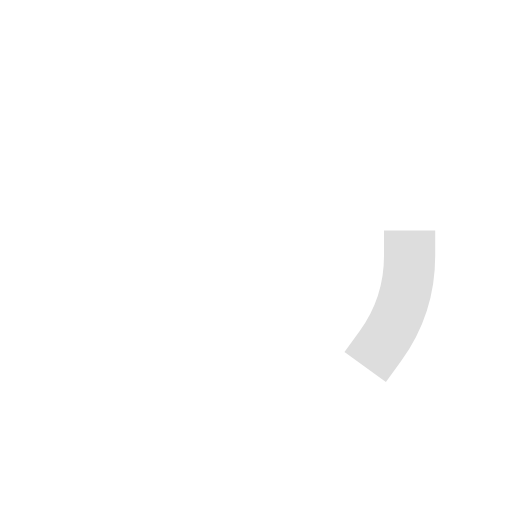
t = 0.00 s
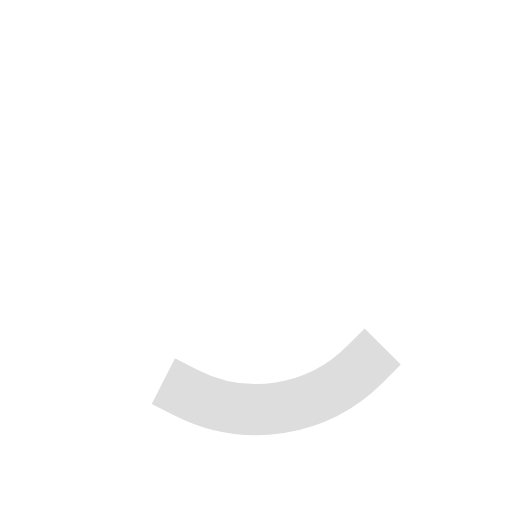
t = 0.18 s
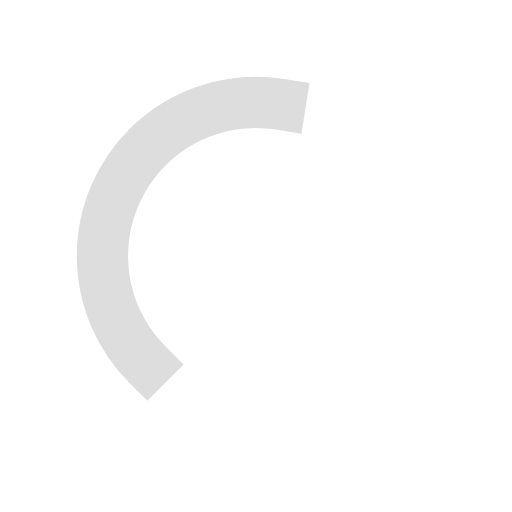
t = 0.53 s
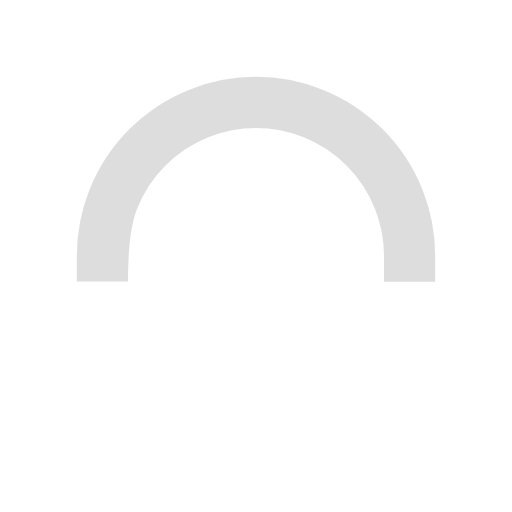
t = 0.70 s
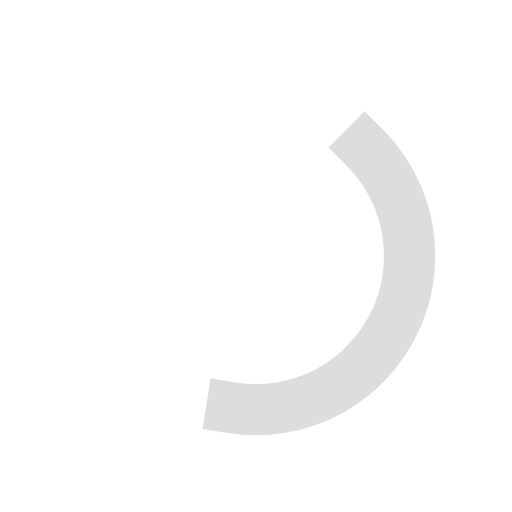
t = 0.88 s
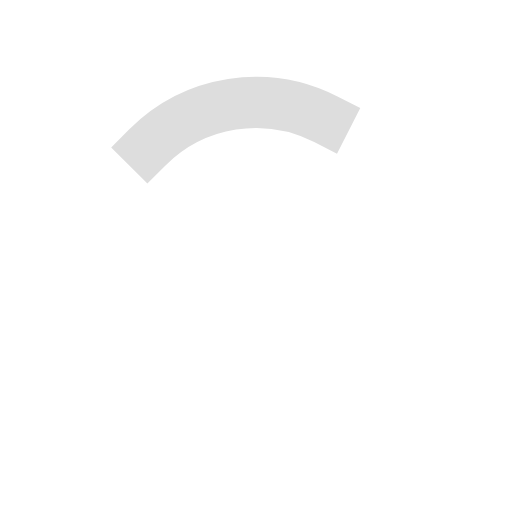
t = 1.23 s

The animated SVG that drew these frames (rendered in a browser with its animation timeline set to each time). Animation: 2 SMIL elements (animate=1,animateTransform=1); one cycle of 1.40 s, repeats indefinitely.

<svg id="loader" xmlns="http://www.w3.org/2000/svg" width="119px" height="119px" viewBox="0 0 100 100" preserveAspectRatio="xMidYMid" style="background: none;">
    <circle cx="50" cy="50" ng-attr-r="{{config.radius}}" ng-attr-stroke="{{config.base}}" ng-attr-stroke-width="{{config.width}}" fill="none" r="30" stroke="#ffffff" stroke-width="10"></circle>
    <circle cx="50" cy="50" ng-attr-r="{{config.radius}}" ng-attr-stroke="{{config.stroke}}" ng-attr-stroke-width="{{config.innerWidth}}" ng-attr-stroke-linecap="{{config.linecap}}" fill="none" r="30" stroke="#dddddd" stroke-width="10" stroke-linecap="square" transform="rotate(156.245 50 50)">
      <animateTransform attributeName="transform" type="rotate" calcMode="linear" values="0 50 50;180 50 50;720 50 50" keyTimes="0;0.5;1" dur="1.4s" begin="0s" repeatCount="indefinite"></animateTransform>
      <animate attributeName="stroke-dasharray" calcMode="linear" values="18.84955592153876 169.64600329384882;94.2477796076938 94.24777960769377;18.84955592153876 169.64600329384882" keyTimes="0;0.5;1" dur="1.4" begin="0s" repeatCount="indefinite"></animate>
    </circle>
</svg>
